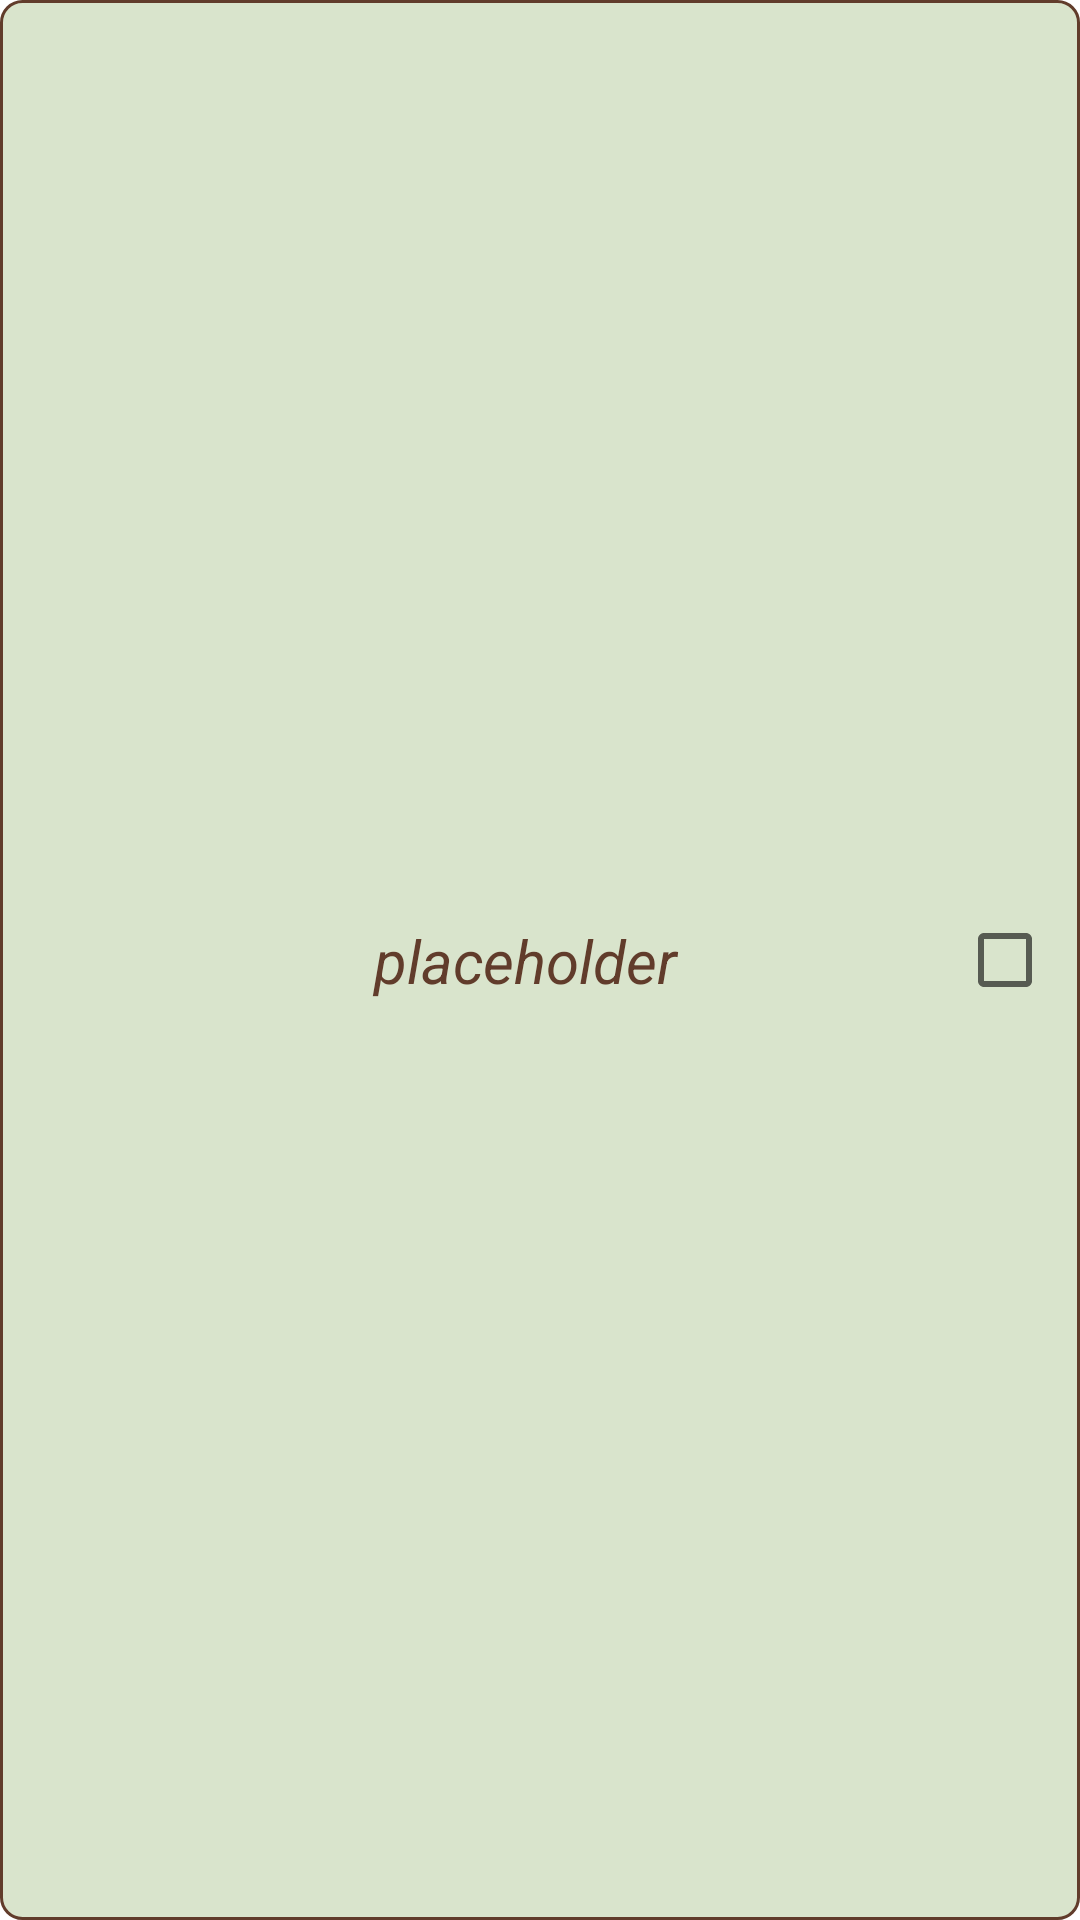

Android layout source for this screen:
<!-- AndroidManifest.xml: application theme Theme.CoffeeBean -->
<!-- res/layout/order_item.xml -->
<?xml version="1.0" encoding="utf-8"?>
<androidx.constraintlayout.widget.ConstraintLayout xmlns:android="http://schemas.android.com/apk/res/android"
    xmlns:app="http://schemas.android.com/apk/res-auto"
    xmlns:tools="http://schemas.android.com/tools"
    android:id="@+id/orderItem"
    android:layout_width="match_parent"
    android:layout_height="80dp"
    android:layout_margin="10dp"
    android:background="@drawable/rounded_background"
    android:clickable="true">

    <TextView
        android:id="@+id/orderData"
        android:layout_width="300dp"
        android:layout_height="wrap_content"
        android:layout_margin="15dp"
        android:text="placeholder"
        android:textAlignment="center"
        android:textColor="@color/secondary_brown"
        android:textSize="20sp"
        android:textStyle="italic"
        app:layout_constraintBottom_toBottomOf="parent"
        app:layout_constraintStart_toStartOf="parent"
        app:layout_constraintTop_toTopOf="parent"
        app:layout_constraintVertical_bias="0.5" />

    <CheckBox
        android:id="@+id/clickedOrder"
        android:layout_width="wrap_content"
        android:layout_height="wrap_content"
        app:layout_constraintBottom_toBottomOf="parent"
        app:layout_constraintEnd_toEndOf="parent"
        app:layout_constraintHorizontal_bias="0.448"
        app:layout_constraintStart_toEndOf="@+id/orderData"
        app:layout_constraintTop_toTopOf="parent" />

</androidx.constraintlayout.widget.ConstraintLayout>
<!-- resources referenced by this layout -->
<resources>
  <color name="secondary_brown">#613C2B</color>
  <!-- drawable rounded_background (drawable) -->
  <?xml version="1.0" encoding="UTF-8"?>
  <shape xmlns:android="http://schemas.android.com/apk/res/android">
      <solid android:color="#80B4C99A"/>
  
      <stroke android:width="1dp"
          android:color="@color/secondary_brown"/>
  
      <padding android:left="10dp"
          android:top="5dp"
          android:right="1dp"
          android:bottom="5dp"/>
  
      <corners android:bottomRightRadius="7dp" android:bottomLeftRadius="7dp"
          android:topLeftRadius="7dp" android:topRightRadius="7dp"/>
  </shape>
  <style name="Theme.CoffeeBean" parent="Theme.MaterialComponents.DayNight.DarkActionBar">
          
          <item name="colorPrimary">@color/main_green</item>
          <item name="colorPrimaryVariant">@color/secondary_green</item>
          <item name="colorOnPrimary">@color/main_brown</item>
          
          <item name="colorSecondary">@color/secondary_brown</item>
          <item name="colorSecondaryVariant">@color/white</item>
          <item name="colorOnSecondary">@color/black</item>
          
          <item name="android:statusBarColor">?attr/colorPrimaryVariant</item>
          
      </style>
  <color name="main_green">#8BC34A</color>
  <color name="secondary_green">#4CAF50</color>
  <color name="main_brown">#401600</color>
  <color name="white">#FFFFFF</color>
  <color name="black">#FF000000</color>
</resources>
